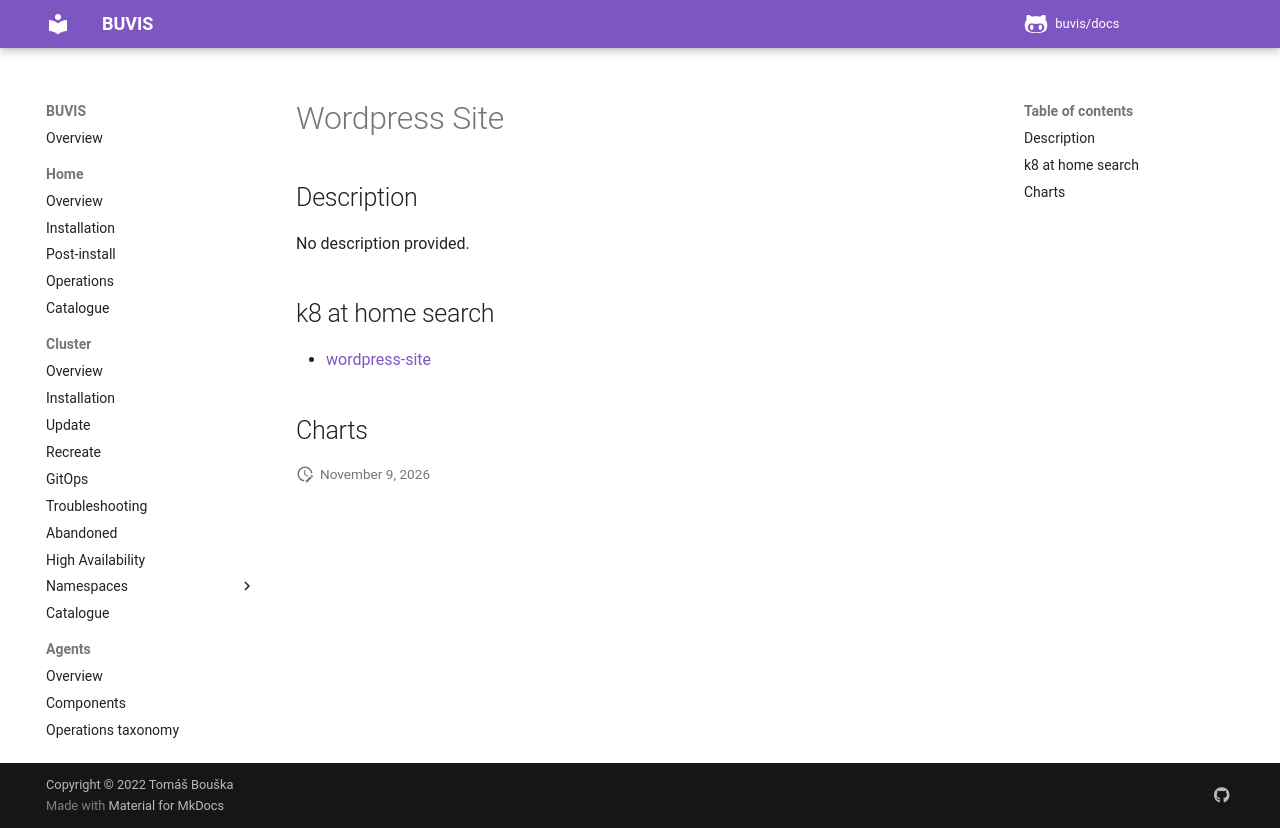

repository: buvis/docs · page: cluster/catalogue/wordpress-site/index.html · generator: mkdocs

# Wordpress Site

## Description

No description provided.

## k8 at home search

- [wordpress-site](https://nanne.dev/k8s-at-home-search/#/wordpress-site)

## Charts
